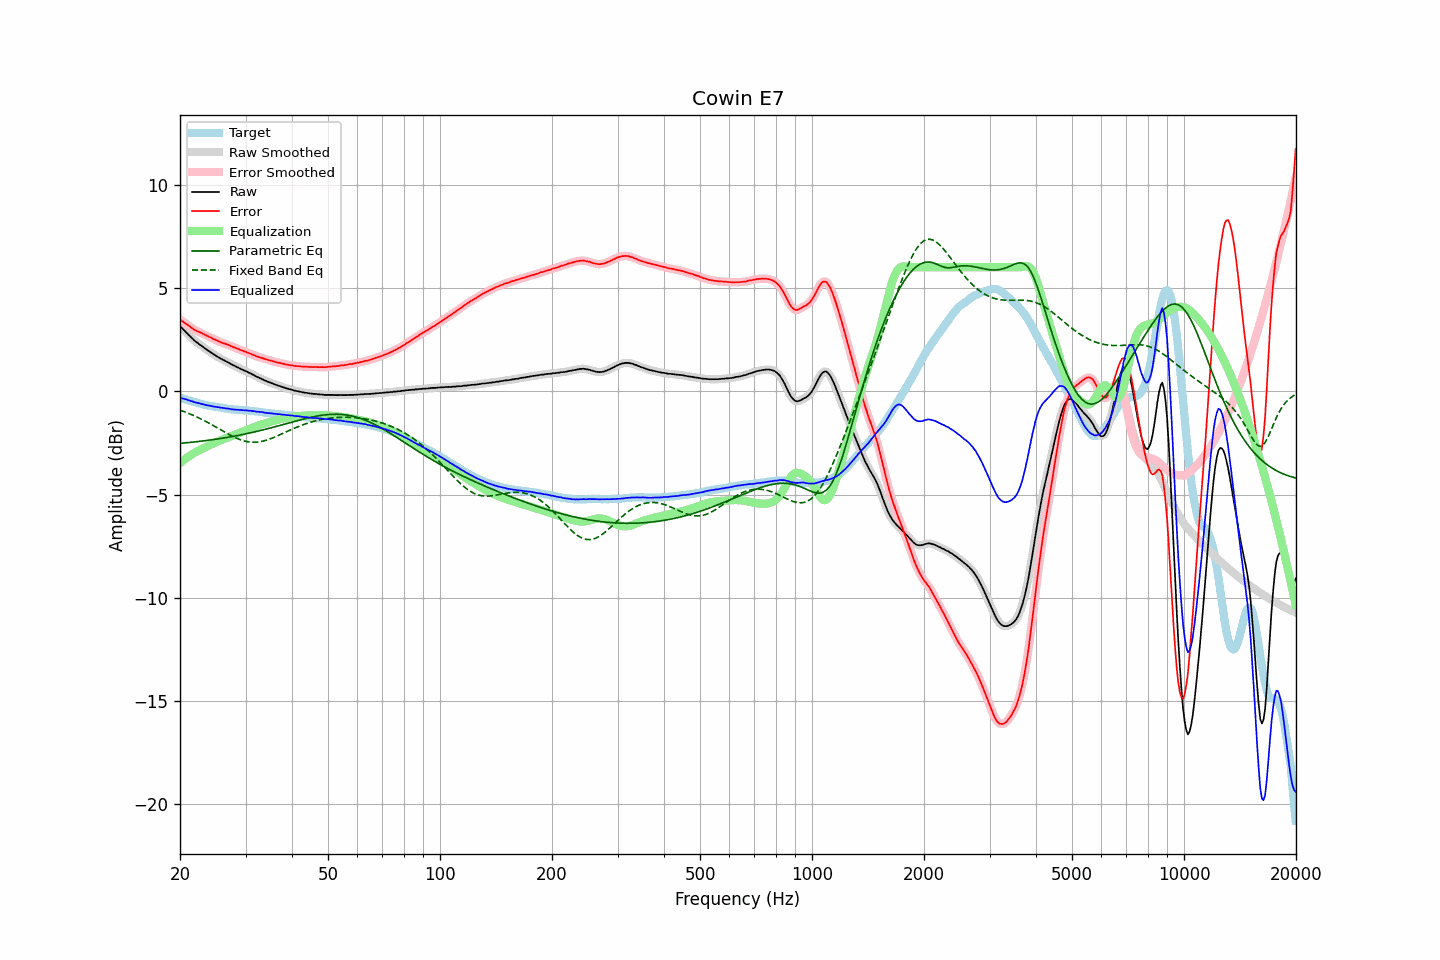

Data behind this chart, as committed beside it:
frequency, raw, error, smoothed, error_smoothed, equalization, parametric_eq, fixed_band_eq, equalized_raw, equalized_smoothed, target
20.00, 3.15, 3.47, 3.15, 3.47, -3.48, -2.53, -0.92, -0.33, -0.33, -0.32
20.20, 3.07, 3.41, 3.07, 3.41, -3.41, -2.52, -0.95, -0.34, -0.34, -0.34
20.40, 2.99, 3.36, 2.99, 3.36, -3.35, -2.51, -0.98, -0.36, -0.36, -0.37
20.61, 2.91, 3.30, 2.91, 3.30, -3.29, -2.50, -1.00, -0.38, -0.38, -0.39
20.81, 2.84, 3.25, 2.83, 3.25, -3.24, -2.50, -1.03, -0.40, -0.40, -0.41
21.02, 2.75, 3.19, 2.75, 3.19, -3.18, -2.49, -1.07, -0.43, -0.43, -0.44
21.23, 2.68, 3.14, 2.68, 3.14, -3.13, -2.48, -1.10, -0.45, -0.45, -0.46
21.44, 2.60, 3.08, 2.60, 3.08, -3.08, -2.47, -1.13, -0.48, -0.48, -0.48
21.66, 2.53, 3.03, 2.53, 3.03, -3.03, -2.46, -1.16, -0.50, -0.50, -0.50
21.87, 2.45, 2.97, 2.45, 2.97, -2.98, -2.46, -1.20, -0.53, -0.53, -0.52
22.09, 2.39, 2.93, 2.39, 2.93, -2.94, -2.45, -1.23, -0.55, -0.55, -0.54
22.31, 2.33, 2.89, 2.33, 2.89, -2.90, -2.44, -1.27, -0.57, -0.57, -0.56
22.54, 2.27, 2.86, 2.27, 2.86, -2.86, -2.43, -1.30, -0.59, -0.59, -0.59
22.76, 2.22, 2.83, 2.22, 2.83, -2.82, -2.42, -1.34, -0.60, -0.61, -0.61
22.99, 2.16, 2.79, 2.16, 2.79, -2.79, -2.41, -1.38, -0.63, -0.63, -0.63
23.22, 2.10, 2.75, 2.10, 2.75, -2.75, -2.40, -1.42, -0.65, -0.65, -0.65
23.45, 2.05, 2.71, 2.05, 2.71, -2.71, -2.39, -1.46, -0.66, -0.67, -0.66
23.69, 1.99, 2.67, 1.99, 2.68, -2.68, -2.38, -1.50, -0.68, -0.68, -0.68
23.92, 1.94, 2.63, 1.94, 2.64, -2.64, -2.37, -1.55, -0.70, -0.70, -0.69
24.16, 1.89, 2.60, 1.89, 2.60, -2.60, -2.36, -1.59, -0.71, -0.71, -0.72
24.40, 1.83, 2.55, 1.83, 2.56, -2.56, -2.35, -1.63, -0.73, -0.73, -0.73
24.65, 1.78, 2.52, 1.78, 2.52, -2.52, -2.34, -1.68, -0.74, -0.74, -0.74
24.89, 1.73, 2.49, 1.73, 2.48, -2.48, -2.33, -1.72, -0.75, -0.75, -0.76
25.14, 1.68, 2.45, 1.68, 2.45, -2.45, -2.32, -1.77, -0.77, -0.77, -0.77
25.39, 1.64, 2.42, 1.64, 2.41, -2.42, -2.30, -1.81, -0.78, -0.78, -0.78
25.65, 1.59, 2.38, 1.59, 2.38, -2.38, -2.29, -1.86, -0.79, -0.79, -0.79
25.91, 1.55, 2.35, 1.55, 2.35, -2.35, -2.28, -1.90, -0.80, -0.80, -0.80
26.16, 1.51, 2.32, 1.51, 2.32, -2.33, -2.27, -1.95, -0.82, -0.82, -0.81
26.43, 1.47, 2.30, 1.47, 2.30, -2.30, -2.25, -1.99, -0.83, -0.83, -0.83
26.69, 1.43, 2.27, 1.43, 2.27, -2.27, -2.24, -2.03, -0.84, -0.84, -0.84
26.96, 1.39, 2.24, 1.39, 2.24, -2.24, -2.23, -2.08, -0.85, -0.85, -0.85
27.23, 1.35, 2.21, 1.35, 2.21, -2.21, -2.21, -2.12, -0.86, -0.86, -0.86
27.50, 1.30, 2.17, 1.30, 2.18, -2.18, -2.20, -2.16, -0.88, -0.87, -0.87
27.77, 1.26, 2.13, 1.26, 2.14, -2.14, -2.19, -2.20, -0.88, -0.88, -0.88
28.05, 1.23, 2.12, 1.22, 2.11, -2.11, -2.17, -2.23, -0.88, -0.89, -0.89
28.33, 1.18, 2.08, 1.19, 2.08, -2.08, -2.16, -2.27, -0.90, -0.89, -0.90
28.62, 1.15, 2.05, 1.15, 2.05, -2.05, -2.14, -2.30, -0.90, -0.90, -0.90
28.90, 1.11, 2.02, 1.11, 2.02, -2.02, -2.13, -2.33, -0.91, -0.91, -0.91
29.19, 1.07, 1.98, 1.07, 1.98, -1.99, -2.11, -2.36, -0.92, -0.91, -0.91
29.48, 1.04, 1.96, 1.04, 1.96, -1.96, -2.10, -2.39, -0.92, -0.92, -0.92
29.78, 1.00, 1.92, 1.00, 1.93, -1.93, -2.08, -2.41, -0.93, -0.92, -0.92
30.08, 0.97, 1.90, 0.97, 1.90, -1.90, -2.06, -2.43, -0.93, -0.93, -0.93
30.38, 0.93, 1.86, 0.93, 1.87, -1.87, -2.05, -2.44, -0.94, -0.94, -0.93
30.68, 0.89, 1.84, 0.89, 1.84, -1.84, -2.03, -2.46, -0.95, -0.94, -0.95
30.99, 0.86, 1.82, 0.85, 1.81, -1.81, -2.01, -2.47, -0.95, -0.95, -0.96
31.30, 0.81, 1.77, 0.82, 1.78, -1.77, -2.00, -2.47, -0.96, -0.96, -0.96
31.61, 0.78, 1.75, 0.77, 1.74, -1.74, -1.98, -2.47, -0.96, -0.97, -0.97
31.93, 0.73, 1.71, 0.73, 1.71, -1.71, -1.96, -2.47, -0.98, -0.98, -0.98
32.24, 0.69, 1.67, 0.69, 1.68, -1.68, -1.94, -2.46, -0.99, -0.99, -0.98
32.57, 0.66, 1.65, 0.66, 1.65, -1.66, -1.92, -2.46, -1.00, -1.00, -0.99
32.89, 0.62, 1.63, 0.62, 1.63, -1.63, -1.90, -2.44, -1.01, -1.01, -1.01
33.22, 0.59, 1.61, 0.59, 1.60, -1.60, -1.88, -2.43, -1.01, -1.02, -1.02
33.55, 0.55, 1.58, 0.55, 1.58, -1.58, -1.87, -2.41, -1.03, -1.03, -1.03
33.89, 0.51, 1.55, 0.51, 1.55, -1.55, -1.85, -2.39, -1.04, -1.04, -1.04
34.23, 0.48, 1.53, 0.48, 1.53, -1.53, -1.83, -2.37, -1.05, -1.05, -1.05
34.57, 0.45, 1.51, 0.45, 1.51, -1.51, -1.81, -2.34, -1.06, -1.06, -1.06
34.92, 0.42, 1.49, 0.42, 1.49, -1.49, -1.79, -2.31, -1.07, -1.07, -1.07
35.27, 0.39, 1.47, 0.39, 1.47, -1.46, -1.76, -2.28, -1.07, -1.07, -1.08
35.62, 0.36, 1.44, 0.36, 1.44, -1.44, -1.74, -2.25, -1.08, -1.08, -1.08
35.97, 0.33, 1.42, 0.33, 1.42, -1.42, -1.72, -2.22, -1.09, -1.09, -1.09
... 635 more rows
